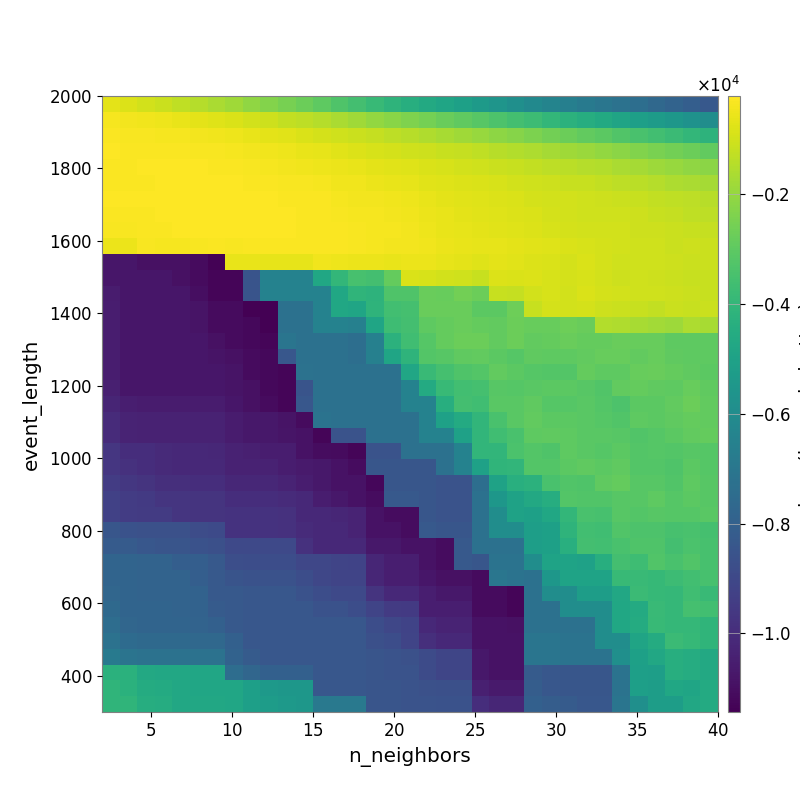

Data behind this chart, as committed beside it:
-6.763329034052791258e+02, -8.206437770830070804e+02, -9.795839010398253777e+02, -1.118999450836072583e+03, -1.303172288140178807e+03, -1.451856616944503457e+03, -1.626869988666936024e+03, -1.839672149330504908e+03, -2.080719566652548565e+03, -2.298281317821724315e+03, -2.520195333213556751e+03, -2.741438152403191907e+03, -2.998801739834465934e+03, -3.288965047595166652e+03, -3.583749350960596530e+03, -3.865860676268728639e+03, -4.139443229710072046e+03, -4.395766095648385090e+03, -4.612498982801144848e+03, -4.838069145615982961e+03, -5.056278128126904448e+03, -5.315444728388711155e+03, -5.597988081013694682e+03, -5.845156672938551310e+03
-3.916892052518788319e+02, -4.282283894042683983e+02, -4.639900225441232351e+02, -5.216997381688209998e+02, -5.924952884963025781e+02, -6.717405849906501771e+02, -7.649720778269437460e+02, -8.530091380784930379e+02, -9.766862668346134342e+02, -1.094194419291736040e+03, -1.228017734496576395e+03, -1.326747634785253467e+03, -1.479262511326917092e+03, -1.642545365340760327e+03, -1.806701451351065771e+03, -2.030218081538494516e+03, -2.204744389094172675e+03, -2.378281420383519162e+03, -2.570741647824269876e+03, -2.765969958720397244e+03, -2.952213622023347398e+03, -3.137281774175634837e+03, -3.363596785698674012e+03, -3.563617382590313809e+03
-3.054332709362948322e+02, -3.184917143782419089e+02, -3.292093740034461575e+02, -3.622252990960328134e+02, -3.883970671613671470e+02, -4.140755290637552548e+02, -4.694688850353242060e+02, -5.221781852630750791e+02, -5.979126775380763092e+02, -6.595603725895036860e+02, -7.460918180730055838e+02, -8.410864149149814466e+02, -9.296482563999696822e+02, -1.016419834268751060e+03, -1.113791187013307763e+03, -1.224742247114134443e+03, -1.316622460573651097e+03, -1.445616633843842465e+03, -1.576088694843726216e+03, -1.669461046471448526e+03, -1.834623181148185040e+03, -1.964673124193839385e+03, -2.119616196862086781e+03, -2.273938422540760712e+03
-2.639212150577841385e+02, -2.699321820710397333e+02, -2.732573906108522124e+02, -2.806939512674862272e+02, -2.858681797810131684e+02, -3.106838110634445229e+02, -3.337685945013195123e+02, -3.776051092510630269e+02, -4.159974367625064247e+02, -4.555377365035548678e+02, -5.045279713064253997e+02, -5.747268663656753915e+02, -6.461707774191045246e+02, -7.357524711713433589e+02, -8.064692348848735719e+02, -8.908572827219950341e+02, -9.511408793545839444e+02, -1.014420745259138357e+03, -1.085330476761681439e+03, -1.146341075748496451e+03, -1.222996767562214245e+03, -1.291190946317728049e+03, -1.404146349146542661e+03, -1.504471292006209978e+03
-2.722474825908970502e+02, -2.749579870365229226e+02, -2.608359234878430470e+02, -2.489715034631679202e+02, -2.539070054607294651e+02, -2.542887679039554314e+02, -2.813474790763676765e+02, -3.058704609940243131e+02, -3.347441657894010518e+02, -3.645635322113594725e+02, -4.003382313438593201e+02, -4.434316506798580804e+02, -5.027370944402409236e+02, -5.470528437911443689e+02, -5.947399924971530254e+02, -6.682174221679309767e+02, -7.115027612906354761e+02, -7.851035751820076030e+02, -8.720723255792805730e+02, -9.185737761886106227e+02, -9.676617965195573561e+02, -1.021793462807470860e+03, -1.096500452547128816e+03, -1.183588967127714568e+03
-2.708314176194792822e+02, -2.646462405030150649e+02, -2.681759856901167041e+02, -2.554868225271463018e+02, -2.462702610512309604e+02, -2.380530364336976277e+02, -2.439688434139999913e+02, -2.621044047739602547e+02, -2.789974500986976977e+02, -2.978497954530074594e+02, -3.176591626198931522e+02, -3.467779480661460525e+02, -3.813189726728271580e+02, -4.492259663687537454e+02, -4.796463171717304022e+02, -5.440146536544189075e+02, -6.064605721767810564e+02, -6.490065087998183344e+02, -7.220723062987527783e+02, -7.756469854687438783e+02, -7.947493270630432107e+02, -8.549982098838387401e+02, -9.173252398047468432e+02, -9.816003248357150142e+02
-2.628670255064347998e+02, -2.582341007077781114e+02, -2.492747715468533158e+02, -2.323371948880233049e+02, -2.224426769946015270e+02, -2.207491598556582630e+02, -2.258573243773037120e+02, -2.373323741798342610e+02, -2.461741047633506128e+02, -2.535723041101181821e+02, -2.652301890540226736e+02, -2.845629046163901421e+02, -3.037548963676338758e+02, -3.570945590672796470e+02, -3.992006272293665461e+02, -4.315730196904363538e+02, -4.685751239938089725e+02, -5.233314371697719025e+02, -6.085766886086598788e+02, -6.656907323433714510e+02, -7.253479134356626901e+02, -7.817988870683698224e+02, -8.252602456562042335e+02, -8.653531826581867108e+02
-2.901772650096714870e+02, -3.064587570022304703e+02, -2.865333995490735219e+02, -2.561324405408302596e+02, -2.379459554116817515e+02, -2.349496879656364285e+02, -2.310502475593060296e+02, -2.387993597914606312e+02, -2.512653789766377201e+02, -2.573239639054420991e+02, -2.586957438174235904e+02, -2.756252213597720129e+02, -2.879878740328358617e+02, -3.281672359605461793e+02, -3.689483534334686397e+02, -3.759135716035307837e+02, -4.169311849112142454e+02, -4.701764688028513319e+02, -5.625955508560019780e+02, -5.943626696578016890e+02, -6.836186696188833594e+02, -7.254427959954708740e+02, -7.683397414398916681e+02, -8.126378226538798799e+02
-3.250716841528592340e+02, -3.374086854432642895e+02, -2.815750120933771541e+02, -2.683195996744693161e+02, -2.562730628532126502e+02, -2.474288635069961799e+02, -2.406297980952098499e+02, -2.482434149284840146e+02, -2.457134477030988648e+02, -2.493146579810498906e+02, -2.558730003361150125e+02, -2.650389901301581403e+02, -2.789164638305164772e+02, -2.825473571587359061e+02, -3.411496737209384946e+02, -3.558448013548189692e+02, -3.851483199876321351e+02, -4.261244620714743974e+02, -5.186879992504090069e+02, -5.720320319086836207e+02, -6.173707196238020742e+02, -6.605351113757433268e+02, -7.098719260666319997e+02, -7.478009826493645278e+02
-5.274504358508357882e+02, -5.589971987935525704e+02, -3.491392305607687376e+02, -3.554890201146893673e+02, -3.554890201146893673e+02, -3.101262120361177494e+02, -2.957274651264115732e+02, -3.150155193661653357e+02, -2.954984720938587657e+02, -3.001917600945336062e+02, -2.854710915124615553e+02, -2.742941153499577922e+02, -2.846782063433569760e+02, -3.007949696620364648e+02, -3.256774054182866962e+02, -3.581851938370930952e+02, -4.013104941752930017e+02, -4.177212432287024058e+02, -4.659615946352136007e+02, -5.337547471720516796e+02, -5.918027704930262871e+02, -6.337781432571918003e+02, -6.469519977251602540e+02, -6.856873693492315169e+02
-1.075019495044188807e+04, -1.075248405657600415e+04, -1.090608041331482127e+04, -1.092606640662603604e+04, -1.092606640662603604e+04, -1.110321651167687924e+04, -1.134139830455755146e+04, -5.784782188616223948e+02, -5.982614248959666838e+02, -6.172464926066829776e+02, -6.277919231222142571e+02, -6.383917632091221321e+02, -4.706022337530176856e+02, -4.911349871840791934e+02, -5.317823714377121860e+02, -5.473069124226171880e+02, -5.860431302604484927e+02, -5.447576977073964599e+02, -5.494093108745745440e+02, -6.238070238321218994e+02, -6.835581548488140697e+02, -7.529127140649642342e+02, -6.978006094476313592e+02, -7.302049670701491095e+02
-1.075019495044188807e+04, -1.075248405657600415e+04, -1.075248405657600415e+04, -1.075248405657600415e+04, -1.090608041331482127e+04, -1.110321651167687924e+04, -1.126442895539825258e+04, -1.126442895539825258e+04, -8.526982594748082192e+03, -6.472069863368245024e+03, -6.472069863368245024e+03, -6.472069863368245024e+03, -4.767397481071356196e+03, -4.008688843136262221e+03, -3.470903766637808076e+03, -3.578921637675920465e+03, -2.847952923227492647e+03, -8.407695701221457512e+02, -8.905512188183333819e+02, -9.760453157518378475e+02, -1.047645586423527902e+03, -1.179451427508202187e+03, -8.289934451400544049e+02, -8.666575629404184156e+02
-1.058699324658928344e+04, -1.075248405657600415e+04, -1.075248405657600415e+04, -1.075248405657600415e+04, -1.075248405657600415e+04, -1.101529436762418300e+04, -1.126442895539825258e+04, -1.126442895539825258e+04, -8.526982594748082192e+03, -6.472069863368245024e+03, -6.472069863368245024e+03, -6.472069863368245024e+03, -6.472069863368245024e+03, -4.772009798138653423e+03, -4.073838901266026824e+03, -4.161518448215540957e+03, -3.321706458556725011e+03, -3.286999487175875402e+03, -2.789869283161182011e+03, -2.813169515491193124e+03, -2.604246306539416764e+03, -2.731661182829986046e+03, -1.180455101252924806e+03, -1.224204828076189187e+03
-1.054157505905873222e+04, -1.075248405657600415e+04, -1.075248405657600415e+04, -1.075248405657600415e+04, -1.075248405657600415e+04, -1.083917964903587745e+04, -1.110321651167687924e+04, -1.110321651167687924e+04, -1.142855451282671129e+04, -1.142855451282671129e+04, -7.267217847042845278e+03, -7.267217847042845278e+03, -6.472069863368245024e+03, -4.772009798138653423e+03, -4.847287890048240115e+03, -4.139182060203572291e+03, -3.596184729998728926e+03, -3.518417303416770665e+03, -2.774973470869796984e+03, -2.771229983773147069e+03, -2.778762870736646619e+03, -3.022892804111937039e+03, -3.028865895073799038e+03, -2.696859074318334478e+03
-1.054157505905873222e+04, -1.075019495044188807e+04, -1.075248405657600415e+04, -1.075248405657600415e+04, -1.075248405657600415e+04, -1.081700270702304260e+04, -1.110321651167687924e+04, -1.110321651167687924e+04, -1.118247717936463414e+04, -1.142855451282671129e+04, -7.267217847042845278e+03, -7.267217847042845278e+03, -6.472069863368245024e+03, -6.472069863368245024e+03, -6.562403181998020045e+03, -4.847287890048240115e+03, -3.713217660827388045e+03, -3.563718489214144938e+03, -2.999732964958237062e+03, -2.869899820200859722e+03, -2.791209357439701762e+03, -2.852281519529563411e+03, -2.909291670442533814e+03, -2.732620289898525698e+03
-1.054157505905873222e+04, -1.075019495044188807e+04, -1.075248405657600415e+04, -1.075248405657600415e+04, -1.075248405657600415e+04, -1.075248405657600415e+04, -1.092606640662603604e+04, -1.110321651167687924e+04, -1.118247717936463414e+04, -1.127175544158278171e+04, -7.073972595419478239e+03, -7.267217847042845278e+03, -7.267217847042845278e+03, -7.267217847042845278e+03, -7.358318912676117179e+03, -6.562403181998020045e+03, -4.216517359149931508e+03, -3.673114521091355527e+03, -3.188894516370821748e+03, -2.864093267998519877e+03, -2.759629115906008792e+03, -2.749087037300251268e+03, -2.932354778134595108e+03, -2.741414960191927548e+03
-1.054157505905873222e+04, -1.075019495044188807e+04, -1.075248405657600415e+04, -1.075248405657600415e+04, -1.075248405657600415e+04, -1.075248405657600415e+04, -1.083917964903587745e+04, -1.092606640662603604e+04, -1.110321651167687924e+04, -1.118868673441676765e+04, -8.390349567646062496e+03, -7.267217847042845278e+03, -7.267217847042845278e+03, -7.267217847042845278e+03, -7.358318912676117179e+03, -6.562403181998020045e+03, -4.847287890048240115e+03, -4.128671197066118111e+03, -3.205320490549369424e+03, -3.116133255652570369e+03, -2.966285317238478456e+03, -2.914150163701964175e+03, -3.055760225594874100e+03, -3.165861068922744835e+03
-1.054157505905873222e+04, -1.075019495044188807e+04, -1.075248405657600415e+04, -1.075248405657600415e+04, -1.075248405657600415e+04, -1.075248405657600415e+04, -1.075248405657600415e+04, -1.085882003646750127e+04, -1.110321651167687924e+04, -1.118868673441676765e+04, -1.127175544158278171e+04, -7.193959431450867669e+03, -7.267217847042845278e+03, -7.267217847042845278e+03, -7.267217847042845278e+03, -7.267217847042845278e+03, -7.267217847042845278e+03, -4.816389114178239652e+03, -3.827885525271406095e+03, -3.533726274698485668e+03, -3.308634798360966215e+03, -3.210149361418951685e+03, -2.911212385561038445e+03, -3.052979755486834620e+03
-1.046510156105164970e+04, -1.075019495044188807e+04, -1.075019495044188807e+04, -1.075019495044188807e+04, -1.075248405657600415e+04, -1.075248405657600415e+04, -1.075248405657600415e+04, -1.085882003646750127e+04, -1.092606640662603604e+04, -1.118868673441676765e+04, -1.127175544158278171e+04, -8.511398246766779266e+03, -7.267217847042845278e+03, -7.267217847042845278e+03, -7.267217847042845278e+03, -7.267217847042845278e+03, -7.267217847042845278e+03, -6.472069863368245024e+03, -4.556058391553851834e+03, -3.857439617617346357e+03, -3.616282053636890396e+03, -3.508602052282595196e+03, -3.132716747572711938e+03, -3.157418854167548488e+03
-1.026395652542438984e+04, -1.050802281733856398e+04, -1.055332652914045502e+04, -1.055332652914045502e+04, -1.055332652914045502e+04, -1.055332652914045502e+04, -1.055931086739350758e+04, -1.075248405657600415e+04, -1.090608041331482127e+04, -1.110321651167687924e+04, -1.127175544158278171e+04, -8.374943103557143331e+03, -7.267217847042845278e+03, -7.267217847042845278e+03, -7.267217847042845278e+03, -7.267217847042845278e+03, -7.267217847042845278e+03, -6.472069863368245024e+03, -6.472069863368245024e+03, -4.412760468467594364e+03, -3.562092801130952012e+03, -3.671941399462326444e+03, -3.087668109421346344e+03, -3.087668109421346344e+03
-1.006422037721060951e+04, -1.030846036538648877e+04, -1.035397658770649468e+04, -1.035397658770649468e+04, -1.035397658770649468e+04, -1.035397658770649468e+04, -1.036079290708193730e+04, -1.055931086739350758e+04, -1.071733213572152636e+04, -1.071733213572152636e+04, -1.081780697676701675e+04, -1.108700760024041301e+04, -7.147839385423033491e+03, -7.267217847042845278e+03, -7.267217847042845278e+03, -7.267217847042845278e+03, -7.267217847042845278e+03, -7.267217847042845278e+03, -6.472069863368245024e+03, -5.021676041230498413e+03, -4.560639583757668333e+03, -4.068726779079169319e+03, -3.444936137711581068e+03, -3.087668109421346344e+03
-1.006422037721060951e+04, -1.030846036538648877e+04, -1.035397658770649468e+04, -1.035397658770649468e+04, -1.035397658770649468e+04, -1.035397658770649468e+04, -1.036079290708193730e+04, -1.055931086739350758e+04, -1.071733213572152636e+04, -1.071733213572152636e+04, -1.079978984425177077e+04, -1.089222444701547829e+04, -1.127175544158278171e+04, -8.581013824986510372e+03, -8.581013824986510372e+03, -7.267217847042845278e+03, -7.267217847042845278e+03, -7.267217847042845278e+03, -6.472069863368245024e+03, -6.472069863368245024e+03, -5.021676041230498413e+03, -4.068726779079169319e+03, -3.668793268670821817e+03, -3.424648982777733636e+03
-9.659158789457935200e+03, -9.942074620929744924e+03, -9.942074620929744924e+03, -1.010797868098296931e+04, -1.015385211199958576e+04, -1.015385211199958576e+04, -1.016166676940042817e+04, -1.036079290708193730e+04, -1.042791523140868412e+04, -1.051885252804744960e+04, -1.051885252804744960e+04, -1.089222444701547829e+04, -1.107438783821264224e+04, -1.108700760024041301e+04, -1.127018339204377480e+04, -8.581013824986510372e+03, -8.581013824986510372e+03, -7.267217847042845278e+03, -7.267217847042845278e+03, -7.267217847042845278e+03, -6.472069863368245024e+03, -4.070855084986632392e+03, -4.068726779079169319e+03, -3.392865906367097523e+03
-9.659158789457935200e+03, -9.830777776076522059e+03, -9.942074620929744924e+03, -1.010797868098296931e+04, -1.015385211199958576e+04, -1.015385211199958576e+04, -1.015385211199958576e+04, -1.036079290708193730e+04, -1.036079290708193730e+04, -1.036079290708193730e+04, -1.051885252804744960e+04, -1.060746259262832791e+04, -1.069378908828802923e+04, -1.089049776347441184e+04, -1.104646573548807646e+04, -8.435755310974986060e+03, -8.435755310974986060e+03, -8.435755310974986060e+03, -8.435755310974986060e+03, -7.267217847042845278e+03, -6.472069863368245024e+03, -4.996994894106270294e+03, -4.086989067295869972e+03, -4.068726779079169319e+03
-9.457472690408887502e+03, -9.629345044583338677e+03, -9.743456356597675040e+03, -9.908229411183296179e+03, -9.908229411183296179e+03, -9.957039889250736451e+03, -9.957039889250736451e+03, -1.016166676940042817e+04, -1.016166676940042817e+04, -1.016166676940042817e+04, -1.031996602162941781e+04, -1.051885252804744960e+04, -1.069378908828802923e+04, -1.087486171771318914e+04, -1.089049776347441184e+04, -1.124278238824121945e+04, -8.435755310974986060e+03, -8.435755310974986060e+03, -8.435755310974986060e+03, -8.581013824986510372e+03, -8.581013824986510372e+03, -7.388995478792787253e+03, -4.984914423825160156e+03, -4.372813271965168497e+03
-9.254595600319742516e+03, -9.425261666219386825e+03, -9.542740215099134730e+03, -9.707723231827008931e+03, -9.707723231827008931e+03, -9.757027874378914930e+03, -9.757027874378914930e+03, -9.968499490212188903e+03, -9.968499490212188903e+03, -9.968499490212188903e+03, -1.003826103661278648e+04, -1.013106293315831317e+04, -1.051885252804744960e+04, -1.069378908828802923e+04, -1.089049776347441184e+04, -1.104646573548807646e+04, -8.290737066991008760e+03, -8.290737066991008760e+03, -8.435755310974986060e+03, -8.581013824986510372e+03, -8.581013824986510372e+03, -7.267217847042845278e+03, -5.503742339836652718e+03, -4.974775830059328655e+03
-9.254595600319742516e+03, -9.425261666219386825e+03, -9.461878388941217054e+03, -9.461878388941217054e+03, -9.707723231827008931e+03, -9.757027874378914930e+03, -9.757027874378914930e+03, -9.769643078600784065e+03, -9.769643078600784065e+03, -9.769643078600784065e+03, -9.839758907743529562e+03, -1.013106293315831317e+04, -1.013106293315831317e+04, -1.021576122499198391e+04, -1.033191056140493129e+04, -1.089049776347441184e+04, -1.107468040162773104e+04, -1.107468040162773104e+04, -8.435755310974986060e+03, -8.581013824986510372e+03, -8.581013824986510372e+03, -7.267217847042845278e+03, -5.933336990953972418e+03, -4.974775830059328655e+03
-8.416350375283014728e+03, -8.607463914483229019e+03, -8.656464962317846584e+03, -8.656464962317846584e+03, -8.656464962317846584e+03, -8.824121679872398090e+03, -8.903303383080876301e+03, -9.769643078600784065e+03, -9.769643078600784065e+03, -9.769643078600784065e+03, -9.839758907743529562e+03, -1.003826103661278648e+04, -1.013106293315831317e+04, -1.013106293315831317e+04, -1.033191056140493129e+04, -1.089049776347441184e+04, -1.089049776347441184e+04, -1.107468040162773104e+04, -8.290737066991008760e+03, -8.435415622720596730e+03, -8.435415622720596730e+03, -7.267217847042845278e+03, -5.933336990953972418e+03, -5.933336990953972418e+03
-8.209868296965716581e+03, -8.202325307647455702e+03, -8.403665358158974414e+03, -8.455458760292682200e+03, -8.455458760292682200e+03, -8.622859618085212787e+03, -8.702567384942844001e+03, -8.974494512579858565e+03, -8.974494512579858565e+03, -8.974494512579858565e+03, -8.974494512579858565e+03, -9.839758907743529562e+03, -1.013106293315831317e+04, -1.013106293315831317e+04, -1.015744868773003327e+04, -1.070492922481092319e+04, -1.070492922481092319e+04, -1.089092442270053652e+04, -1.089092442270053652e+04, -1.107468040162773104e+04, -8.290737066991008760e+03, -7.267217847042845278e+03, -7.267217847042845278e+03, -7.267217847042845278e+03
-7.800551380483321736e+03, -7.800551380483321736e+03, -7.841472386061633188e+03, -7.841472386061633188e+03, -8.060581359695434003e+03, -8.060581359695434003e+03, -8.308870685281242913e+03, -8.714906172277165751e+03, -8.776675292340283704e+03, -8.776675292340283704e+03, -8.776675292340283704e+03, -9.046995313403722321e+03, -9.046995313403722321e+03, -9.140889966034717872e+03, -9.180770235984522515e+03, -1.023994248351586612e+04, -1.050869159153657711e+04, -1.050869159153657711e+04, -1.089092442270053652e+04, -1.107468040162773104e+04, -8.290737066991008760e+03, -8.435755310974986060e+03, -7.142908419594326915e+03, -7.142908419594326915e+03
-7.800551380483321736e+03, -7.800551380483321736e+03, -7.841472386061633188e+03, -7.841472386061633188e+03, -7.841472386061633188e+03, -8.060581359695434003e+03, -8.308870685281242913e+03, -8.523963365220632113e+03, -8.588242409024340304e+03, -8.588242409024340304e+03, -8.588242409024340304e+03, -8.784983613964777760e+03, -9.046995313403722321e+03, -9.140889966034717872e+03, -9.140889966034717872e+03, -1.021576122499198391e+04, -1.050869159153657711e+04, -1.050869159153657711e+04, -1.073877092966141208e+04, -1.092153602378505821e+04, -1.092153602378505821e+04, -1.111721821221988284e+04, -7.024207112416236669e+03, -7.142908419594326915e+03
-7.729671065493921560e+03, -7.800551380483321736e+03, -7.841472386061633188e+03, -7.841472386061633188e+03, -7.841472386061633188e+03, -7.899891080616014733e+03, -8.308870685281242913e+03, -8.308870685281242913e+03, -8.366441419505605154e+03, -8.392288919028305827e+03, -8.392288919028305827e+03, -8.588242409024340304e+03, -8.776675292340283704e+03, -8.944321065064845243e+03, -8.944321065064845243e+03, -9.734210256999860576e+03, -1.011617653581080413e+04, -1.011617653581080413e+04, -1.050869159153657711e+04, -1.069368195055869728e+04, -1.069368195055869728e+04, -1.108700760024041301e+04, -1.111721821221988284e+04, -1.127018339204377480e+04
-7.578662661028368348e+03, -7.800551380483321736e+03, -7.800142600216961000e+03, -7.800142600216961000e+03, -7.841472386061633188e+03, -7.899891080616014733e+03, -8.226406261788406482e+03, -8.308870685281242913e+03, -8.366441419505605154e+03, -8.392288919028305827e+03, -8.392288919028305827e+03, -8.392288919028305827e+03, -8.588242409024340304e+03, -8.588242409024340304e+03, -8.759793676235429302e+03, -9.140889966034717872e+03, -9.497844688138571655e+03, -9.529810569183106054e+03, -1.050869159153657711e+04, -1.050869159153657711e+04, -1.050869159153657711e+04, -1.108700760024041301e+04, -1.111721821221988284e+04, -1.127018339204377480e+04
-7.404925976262915356e+03, -7.729671065493921560e+03, -7.800142600216961000e+03, -7.800142600216961000e+03, -7.800142600216961000e+03, -7.841472386061633188e+03, -8.005554540057113627e+03, -8.308870685281242913e+03, -8.366441419505605154e+03, -8.366441419505605154e+03, -8.392288919028305827e+03, -8.392288919028305827e+03, -8.392288919028305827e+03, -8.392288919028305827e+03, -8.392288919028305827e+03, -8.759793676235429302e+03, -9.026654064551705233e+03, -9.154637848231690441e+03, -1.012706007156607666e+04, -1.031238384009047877e+04, -1.031238384009047877e+04, -1.090092325778988561e+04, -1.090092325778988561e+04, -1.093394009362058023e+04
-7.198073776177505351e+03, -7.524596180833097606e+03, -7.596327753846192536e+03, -7.598477960958495714e+03, -7.598477960958495714e+03, -7.641495096259218371e+03, -7.641495096259218371e+03, -7.983340550717441147e+03, -8.366441419505605154e+03, -8.366441419505605154e+03, -8.392288919028305827e+03, -8.392288919028305827e+03, -8.392288919028305827e+03, -8.392288919028305827e+03, -8.392288919028305827e+03, -8.680210065121413209e+03, -8.759793676235429302e+03, -9.120076859184617206e+03, -9.931612544318868459e+03, -1.011617653581080413e+04, -1.011617653581080413e+04, -1.090092325778988561e+04, -1.090092325778988561e+04, -1.090092325778988561e+04
-6.805700742524632915e+03, -7.106758506502253113e+03, -7.194431873120200180e+03, -7.205452222959629580e+03, -7.205452222959629580e+03, -7.205452222959629580e+03, -7.205452222959629580e+03, -7.899891080616014733e+03, -8.206460251385127776e+03, -8.366441419505605154e+03, -8.392288919028305827e+03, -8.392288919028305827e+03, -8.392288919028305827e+03, -8.392288919028305827e+03, -8.392288919028305827e+03, -8.484781274125463824e+03, -8.565181688208449486e+03, -8.654948967611748230e+03, -8.848910758594462095e+03, -9.071399182881550587e+03, -9.071399182881550587e+03, -1.072200255610032218e+04, -1.090092325778988561e+04, -1.090092325778988561e+04
-4.254113910226411463e+03, -4.283483234109511613e+03, -4.669216480001832679e+03, -4.725899949738382929e+03, -4.725899949738382929e+03, -4.776616151533999073e+03, -4.776616151533999073e+03, -7.401713061667192051e+03, -7.728551490939664291e+03, -7.979910923831672335e+03, -8.011069773243201780e+03, -8.011069773243201780e+03, -8.392288919028305827e+03, -8.392288919028305827e+03, -8.392288919028305827e+03, -8.484781274125463824e+03, -8.565181688208449486e+03, -8.565181688208449486e+03, -8.848910758594462095e+03, -9.071399182881550587e+03, -9.071399182881550587e+03, -1.072200255610032218e+04, -1.090092325778988561e+04, -1.090092325778988561e+04
-4.109755784251225123e+03, -4.254113910226411463e+03, -4.527755728392859055e+03, -4.582053571171883050e+03, -4.725899949738382929e+03, -4.776616151533999073e+03, -4.776616151533999073e+03, -4.776616151533999073e+03, -5.081161925326478013e+03, -5.414931329875918891e+03, -5.479059567476720986e+03, -5.479059567476720986e+03, -8.392288919028305827e+03, -8.392288919028305827e+03, -8.392288919028305827e+03, -8.484781274125463824e+03, -8.484781274125463824e+03, -8.565181688208449486e+03, -8.654948967611748230e+03, -8.697289199080996696e+03, -8.697289199080996696e+03, -1.043513565426777313e+04, -1.061212224745945787e+04, -1.061212224745945787e+04
-4.109755784251225123e+03, -4.109755784251225123e+03, -4.443431777202706144e+03, -4.490696743182535101e+03, -4.725899949738382929e+03, -4.725899949738382929e+03, -4.725899949738382929e+03, -4.776616151533999073e+03, -5.081161925326478013e+03, -5.230605399188029878e+03, -5.414931329875918891e+03, -5.479059567476720986e+03, -6.901777125344115120e+03, -6.901777125344115120e+03, -6.901777125344115120e+03, -8.484781274125463824e+03, -8.484781274125463824e+03, -8.565181688208449486e+03, -8.565181688208449486e+03, -8.610064841822233575e+03, -8.610064841822233575e+03, -9.961906153640971752e+03, -1.021943729818239444e+04, -1.021943729818239444e+04
